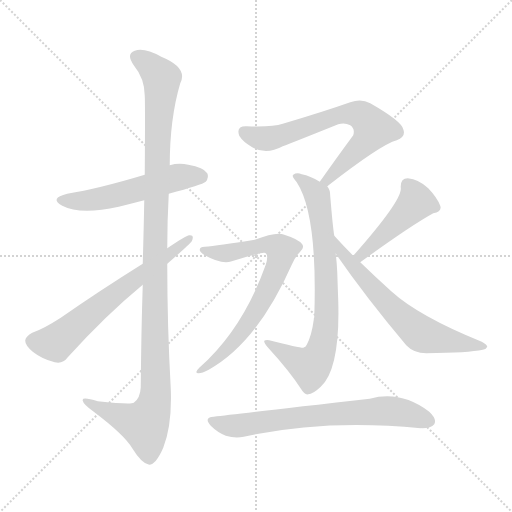
t = 0.00 s
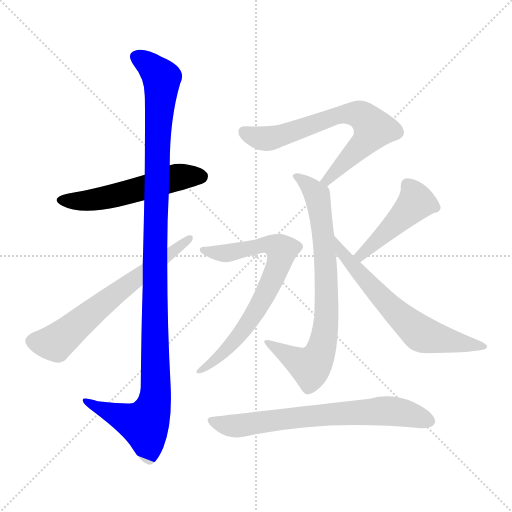
t = 1.54 s
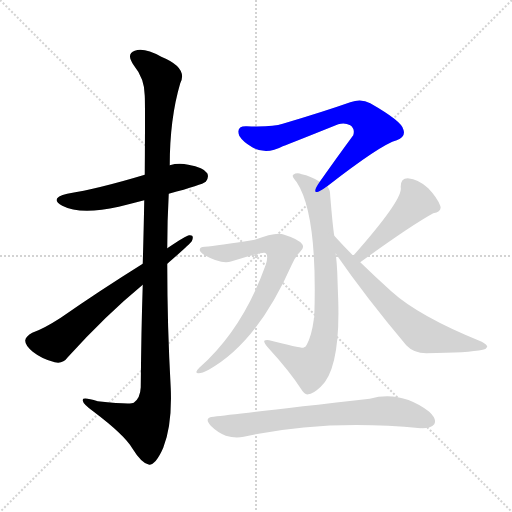
t = 3.09 s
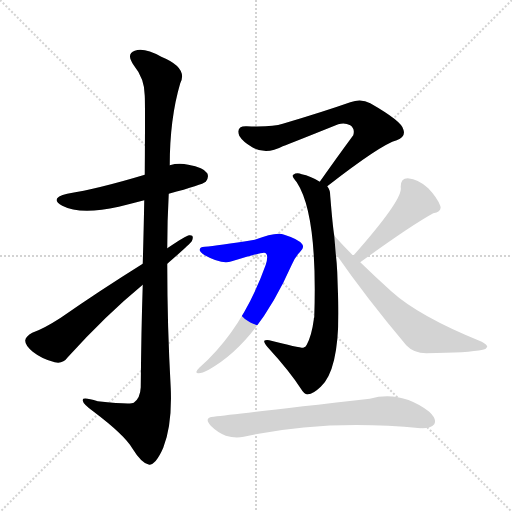
t = 4.63 s
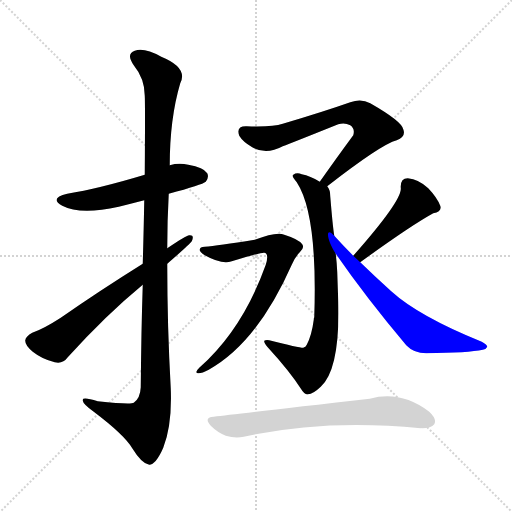
t = 6.17 s
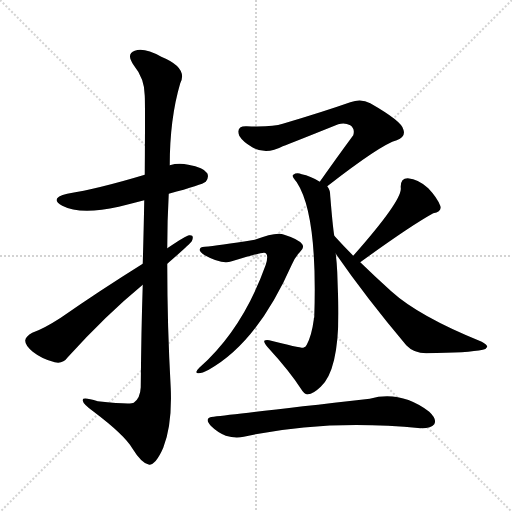
t = 7.71 s

The animated SVG that drew these frames (rendered in a browser with its animation timeline set to each time). Animation: 9 CSS @keyframes rules; one cycle of 7.71 s.

<svg version="1.1" viewBox="0 0 1024 1024" xmlns="http://www.w3.org/2000/svg">
  <g stroke="lightgray" stroke-dasharray="1,1" stroke-width="1" transform="scale(4, 4)">
    <line x1="0" y1="0" x2="256" y2="256"></line>
    <line x1="256" y1="0" x2="0" y2="256"></line>
    <line x1="128" y1="0" x2="128" y2="256"></line>
    <line x1="0" y1="128" x2="256" y2="128"></line>
  </g>
<g transform="scale(1, -1) translate(0, -900)">
   <style type="text/css">
    @keyframes keyframes0 {
      from {
       stroke: blue;
       stroke-dashoffset: 538;
       stroke-width: 128;
       }
       64% {
       animation-timing-function: step-end;
       stroke: blue;
       stroke-dashoffset: 0;
       stroke-width: 128;
       }
       to {
       stroke: black;
       stroke-width: 1024;
       }
       }
       #make-me-a-hanzi-animation-0 {
         animation: keyframes0 0.687826s both;
         animation-delay: 0.000000s;
         animation-timing-function: linear;
       }
    @keyframes keyframes1 {
      from {
       stroke: blue;
       stroke-dashoffset: 1142;
       stroke-width: 128;
       }
       79% {
       animation-timing-function: step-end;
       stroke: blue;
       stroke-dashoffset: 0;
       stroke-width: 128;
       }
       to {
       stroke: black;
       stroke-width: 1024;
       }
       }
       #make-me-a-hanzi-animation-1 {
         animation: keyframes1 1.179362s both;
         animation-delay: 0.687826s;
         animation-timing-function: linear;
       }
    @keyframes keyframes2 {
      from {
       stroke: blue;
       stroke-dashoffset: 643;
       stroke-width: 128;
       }
       68% {
       animation-timing-function: step-end;
       stroke: blue;
       stroke-dashoffset: 0;
       stroke-width: 128;
       }
       to {
       stroke: black;
       stroke-width: 1024;
       }
       }
       #make-me-a-hanzi-animation-2 {
         animation: keyframes2 0.773275s both;
         animation-delay: 1.867188s;
         animation-timing-function: linear;
       }
    @keyframes keyframes3 {
      from {
       stroke: blue;
       stroke-dashoffset: 682;
       stroke-width: 128;
       }
       69% {
       animation-timing-function: step-end;
       stroke: blue;
       stroke-dashoffset: 0;
       stroke-width: 128;
       }
       to {
       stroke: black;
       stroke-width: 1024;
       }
       }
       #make-me-a-hanzi-animation-3 {
         animation: keyframes3 0.805013s both;
         animation-delay: 2.640462s;
         animation-timing-function: linear;
       }
    @keyframes keyframes4 {
      from {
       stroke: blue;
       stroke-dashoffset: 762;
       stroke-width: 128;
       }
       71% {
       animation-timing-function: step-end;
       stroke: blue;
       stroke-dashoffset: 0;
       stroke-width: 128;
       }
       to {
       stroke: black;
       stroke-width: 1024;
       }
       }
       #make-me-a-hanzi-animation-4 {
         animation: keyframes4 0.870117s both;
         animation-delay: 3.445475s;
         animation-timing-function: linear;
       }
    @keyframes keyframes5 {
      from {
       stroke: blue;
       stroke-dashoffset: 715;
       stroke-width: 128;
       }
       70% {
       animation-timing-function: step-end;
       stroke: blue;
       stroke-dashoffset: 0;
       stroke-width: 128;
       }
       to {
       stroke: black;
       stroke-width: 1024;
       }
       }
       #make-me-a-hanzi-animation-5 {
         animation: keyframes5 0.831868s both;
         animation-delay: 4.315592s;
         animation-timing-function: linear;
       }
    @keyframes keyframes6 {
      from {
       stroke: blue;
       stroke-dashoffset: 449;
       stroke-width: 128;
       }
       59% {
       animation-timing-function: step-end;
       stroke: blue;
       stroke-dashoffset: 0;
       stroke-width: 128;
       }
       to {
       stroke: black;
       stroke-width: 1024;
       }
       }
       #make-me-a-hanzi-animation-6 {
         animation: keyframes6 0.615397s both;
         animation-delay: 5.147461s;
         animation-timing-function: linear;
       }
    @keyframes keyframes7 {
      from {
       stroke: blue;
       stroke-dashoffset: 640;
       stroke-width: 128;
       }
       68% {
       animation-timing-function: step-end;
       stroke: blue;
       stroke-dashoffset: 0;
       stroke-width: 128;
       }
       to {
       stroke: black;
       stroke-width: 1024;
       }
       }
       #make-me-a-hanzi-animation-7 {
         animation: keyframes7 0.770833s both;
         animation-delay: 5.762858s;
         animation-timing-function: linear;
       }
    @keyframes keyframes8 {
      from {
       stroke: blue;
       stroke-dashoffset: 695;
       stroke-width: 128;
       }
       69% {
       animation-timing-function: step-end;
       stroke: blue;
       stroke-dashoffset: 0;
       stroke-width: 128;
       }
       to {
       stroke: black;
       stroke-width: 1024;
       }
       }
       #make-me-a-hanzi-animation-8 {
         animation: keyframes8 0.815592s both;
         animation-delay: 6.533691s;
         animation-timing-function: linear;
       }
</style>
<path d="M 337.5 512.5 Q 404.5 530.5 411.5 536.5 Q 418.5 545.5 414.5 553.5 Q 407.5 565.5 376.5 570.5 Q 357.5 574.5 339.5 569.5 L 289.5 550.5 Q 196.5 522.5 134.5 512.5 Q 97.5 503.5 124.5 488.5 Q 160.5 469.5 237.5 486.5 Q 261.5 492.5 288.5 499.5 L 337.5 512.5 Z" fill="lightgray"></path> 
<path d="M 285.5 330.5 Q 282.5 240.5 281.5 125.5 Q 280.5 103.5 267.5 94.5 Q 261.5 90.5 195.5 97.5 Q 162.5 107.5 165.5 98.5 Q 166.5 91.5 187.5 76.5 Q 248.5 30.5 264.5 3.5 Q 283.5 -27.5 298.5 -29.5 Q 311.5 -29.5 326.5 4.5 Q 344.5 50.5 341.5 123.5 Q 334.5 247.5 334.5 372.5 L 334.5 403.5 Q 334.5 458.5 337.5 512.5 L 339.5 569.5 Q 339.5 662.5 360.5 733.5 Q 376.5 764.5 322.5 786.5 Q 288.5 805.5 269.5 798.5 Q 251.5 792.5 267.5 769.5 Q 289.5 742.5 289.5 708.5 Q 290.5 692.5 289.5 550.5 L 288.5 499.5 Q 287.5 444.5 285.5 372.5 L 285.5 330.5 Z" fill="lightgray"></path> 
<path d="M 285.5 372.5 Q 197.5 317.5 121.5 264.5 Q 87.5 242.5 64.5 234.5 Q 51.5 227.5 50.5 219.5 Q 49.5 209.5 65.5 196.5 Q 84.5 181.5 109.5 175.5 Q 125.5 171.5 135.5 185.5 Q 211.5 269.5 285.5 330.5 L 334.5 372.5 Q 379.5 411.5 383.5 417.5 Q 389.5 430.5 378.5 429.5 Q 371.5 428.5 334.5 403.5 L 285.5 372.5 Z" fill="lightgray"></path> 
<path d="M 654.5 527.5 Q 762.5 611.5 793.5 619.5 Q 812.5 626.5 806.5 641.5 Q 803.5 657.5 740.5 693.5 Q 722.5 703.5 700.5 695.5 Q 646.5 676.5 565.5 652.5 Q 544.5 645.5 493.5 647.5 Q 471.5 648.5 478.5 628.5 Q 485.5 616.5 504.5 605.5 Q 532.5 589.5 565.5 607.5 Q 584.5 614.5 676.5 651.5 Q 689.5 655.5 700.5 649.5 Q 710.5 642.5 706.5 629.5 Q 675.5 587.5 639.5 536.5 C 622.5 512.5 630.5 509.5 654.5 527.5 Z" fill="lightgray"></path> 
<path d="M 668.5 428.5 Q 665.5 446.5 660.5 507.5 Q 660.5 520.5 654.5 527.5 L 639.5 536.5 Q 620.5 548.5 603.5 551.5 Q 593.5 555.5 586.5 550.5 Q 582.5 547.5 593.5 535.5 Q 635.5 471.5 628.5 265.5 Q 627.5 264.5 627.5 260.5 Q 623.5 229.5 613.5 210.5 Q 612.5 206.5 606.5 204.5 Q 597.5 204.5 538.5 219.5 Q 531.5 220.5 528.5 218.5 Q 527.5 214.5 534.5 206.5 Q 579.5 157.5 602.5 121.5 Q 609.5 109.5 616.5 111.5 Q 625.5 111.5 641.5 126.5 Q 680.5 162.5 676.5 298.5 Q 675.5 323.5 674.5 355.5 Q 673.5 376.5 671.5 392.5 L 668.5 428.5 Z" fill="lightgray"></path> 
<path d="M 409.5 406.5 Q 399.5 406.5 399.5 400.5 Q 398.5 396.5 409.5 389.5 Q 443.5 370.5 463.5 377.5 Q 521.5 395.5 528.5 394.5 Q 538.5 393.5 531.5 370.5 Q 485.5 241.5 398.5 164.5 Q 388.5 154.5 395.5 153.5 Q 402.5 152.5 417.5 160.5 Q 514.5 214.5 583.5 370.5 Q 590.5 386.5 599.5 395.5 Q 609.5 404.5 604.5 411.5 Q 597.5 421.5 568.5 430.5 Q 553.5 437.5 509.5 420.5 Q 434.5 408.5 409.5 406.5 Z" fill="lightgray"></path> 
<path d="M 720.5 375.5 Q 819.5 447.5 866.5 473.5 Q 884.5 477.5 880.5 488.5 Q 874.5 504.5 856.5 523.5 Q 837.5 541.5 815.5 543.5 Q 800.5 543.5 801.5 524.5 Q 805.5 500.5 706.5 388.5 C 686.5 365.5 696.5 357.5 720.5 375.5 Z" fill="lightgray"></path> 
<path d="M 706.5 388.5 Q 687.5 407.5 668.5 428.5 C 648.5 450.5 654.5 417.5 671.5 392.5 Q 732.5 304.5 812.5 209.5 Q 827.5 193.5 852.5 193.5 Q 937.5 194.5 965.5 200.5 Q 972.5 201.5 974.5 206.5 Q 974.5 210.5 963.5 216.5 Q 837.5 267.5 782.5 317.5 Q 752.5 344.5 720.5 375.5 L 706.5 388.5 Z" fill="lightgray"></path> 
<path d="M 427.5 66.5 Q 406.5 65.5 421.5 48.5 Q 434.5 35.5 451.5 28.5 Q 470.5 22.5 487.5 26.5 Q 649.5 62.5 841.5 43.5 Q 841.5 44.5 843.5 43.5 Q 862.5 43.5 868.5 51.5 Q 874.5 61.5 858.5 76.5 Q 801.5 119.5 739.5 102.5 Q 475.5 72.5 427.5 66.5 Z" fill="lightgray"></path> 
      <clipPath id="make-me-a-hanzi-clip-0">
      <path d="M 337.5 512.5 Q 404.5 530.5 411.5 536.5 Q 418.5 545.5 414.5 553.5 Q 407.5 565.5 376.5 570.5 Q 357.5 574.5 339.5 569.5 L 289.5 550.5 Q 196.5 522.5 134.5 512.5 Q 97.5 503.5 124.5 488.5 Q 160.5 469.5 237.5 486.5 Q 261.5 492.5 288.5 499.5 L 337.5 512.5 Z" fill="lightgray"></path>
      </clipPath>
      <path clip-path="url(#make-me-a-hanzi-clip-0)" d="M 126.5 501.5 L 191.5 500.5 L 350.5 544.5 L 402.5 546.5 " fill="none" id="make-me-a-hanzi-animation-0" stroke-dasharray="410 820" stroke-linecap="round"></path>

      <clipPath id="make-me-a-hanzi-clip-1">
      <path d="M 285.5 330.5 Q 282.5 240.5 281.5 125.5 Q 280.5 103.5 267.5 94.5 Q 261.5 90.5 195.5 97.5 Q 162.5 107.5 165.5 98.5 Q 166.5 91.5 187.5 76.5 Q 248.5 30.5 264.5 3.5 Q 283.5 -27.5 298.5 -29.5 Q 311.5 -29.5 326.5 4.5 Q 344.5 50.5 341.5 123.5 Q 334.5 247.5 334.5 372.5 L 334.5 403.5 Q 334.5 458.5 337.5 512.5 L 339.5 569.5 Q 339.5 662.5 360.5 733.5 Q 376.5 764.5 322.5 786.5 Q 288.5 805.5 269.5 798.5 Q 251.5 792.5 267.5 769.5 Q 289.5 742.5 289.5 708.5 Q 290.5 692.5 289.5 550.5 L 288.5 499.5 Q 287.5 444.5 285.5 372.5 L 285.5 330.5 Z" fill="lightgray"></path>
      </clipPath>
      <path clip-path="url(#make-me-a-hanzi-clip-1)" d="M 275.5 783.5 L 292.5 775.5 L 323.5 743.5 L 313.5 589.5 L 309.5 97.5 L 289.5 51.5 L 171.5 96.5 " fill="none" id="make-me-a-hanzi-animation-1" stroke-dasharray="1014 2028" stroke-linecap="round"></path>

      <clipPath id="make-me-a-hanzi-clip-2">
      <path d="M 285.5 372.5 Q 197.5 317.5 121.5 264.5 Q 87.5 242.5 64.5 234.5 Q 51.5 227.5 50.5 219.5 Q 49.5 209.5 65.5 196.5 Q 84.5 181.5 109.5 175.5 Q 125.5 171.5 135.5 185.5 Q 211.5 269.5 285.5 330.5 L 334.5 372.5 Q 379.5 411.5 383.5 417.5 Q 389.5 430.5 378.5 429.5 Q 371.5 428.5 334.5 403.5 L 285.5 372.5 Z" fill="lightgray"></path>
      </clipPath>
      <path clip-path="url(#make-me-a-hanzi-clip-2)" d="M 63.5 217.5 L 111.5 214.5 L 225.5 308.5 L 378.5 422.5 " fill="none" id="make-me-a-hanzi-animation-2" stroke-dasharray="515 1030" stroke-linecap="round"></path>

      <clipPath id="make-me-a-hanzi-clip-3">
      <path d="M 654.5 527.5 Q 762.5 611.5 793.5 619.5 Q 812.5 626.5 806.5 641.5 Q 803.5 657.5 740.5 693.5 Q 722.5 703.5 700.5 695.5 Q 646.5 676.5 565.5 652.5 Q 544.5 645.5 493.5 647.5 Q 471.5 648.5 478.5 628.5 Q 485.5 616.5 504.5 605.5 Q 532.5 589.5 565.5 607.5 Q 584.5 614.5 676.5 651.5 Q 689.5 655.5 700.5 649.5 Q 710.5 642.5 706.5 629.5 Q 675.5 587.5 639.5 536.5 C 622.5 512.5 630.5 509.5 654.5 527.5 Z" fill="lightgray"></path>
      </clipPath>
      <path clip-path="url(#make-me-a-hanzi-clip-3)" d="M 488.5 635.5 L 528.5 622.5 L 548.5 624.5 L 673.5 669.5 L 723.5 668.5 L 746.5 640.5 L 738.5 626.5 L 656.5 539.5 L 647.5 540.5 " fill="none" id="make-me-a-hanzi-animation-3" stroke-dasharray="554 1108" stroke-linecap="round"></path>

      <clipPath id="make-me-a-hanzi-clip-4">
      <path d="M 668.5 428.5 Q 665.5 446.5 660.5 507.5 Q 660.5 520.5 654.5 527.5 L 639.5 536.5 Q 620.5 548.5 603.5 551.5 Q 593.5 555.5 586.5 550.5 Q 582.5 547.5 593.5 535.5 Q 635.5 471.5 628.5 265.5 Q 627.5 264.5 627.5 260.5 Q 623.5 229.5 613.5 210.5 Q 612.5 206.5 606.5 204.5 Q 597.5 204.5 538.5 219.5 Q 531.5 220.5 528.5 218.5 Q 527.5 214.5 534.5 206.5 Q 579.5 157.5 602.5 121.5 Q 609.5 109.5 616.5 111.5 Q 625.5 111.5 641.5 126.5 Q 680.5 162.5 676.5 298.5 Q 675.5 323.5 674.5 355.5 Q 673.5 376.5 671.5 392.5 L 668.5 428.5 Z" fill="lightgray"></path>
      </clipPath>
      <path clip-path="url(#make-me-a-hanzi-clip-4)" d="M 591.5 547.5 L 623.5 522.5 L 638.5 494.5 L 652.5 347.5 L 648.5 224.5 L 639.5 193.5 L 620.5 166.5 L 534.5 213.5 " fill="none" id="make-me-a-hanzi-animation-4" stroke-dasharray="634 1268" stroke-linecap="round"></path>

      <clipPath id="make-me-a-hanzi-clip-5">
      <path d="M 409.5 406.5 Q 399.5 406.5 399.5 400.5 Q 398.5 396.5 409.5 389.5 Q 443.5 370.5 463.5 377.5 Q 521.5 395.5 528.5 394.5 Q 538.5 393.5 531.5 370.5 Q 485.5 241.5 398.5 164.5 Q 388.5 154.5 395.5 153.5 Q 402.5 152.5 417.5 160.5 Q 514.5 214.5 583.5 370.5 Q 590.5 386.5 599.5 395.5 Q 609.5 404.5 604.5 411.5 Q 597.5 421.5 568.5 430.5 Q 553.5 437.5 509.5 420.5 Q 434.5 408.5 409.5 406.5 Z" fill="lightgray"></path>
      </clipPath>
      <path clip-path="url(#make-me-a-hanzi-clip-5)" d="M 407.5 398.5 L 455.5 393.5 L 524.5 411.5 L 542.5 410.5 L 563.5 399.5 L 550.5 353.5 L 511.5 276.5 L 458.5 206.5 L 399.5 158.5 " fill="none" id="make-me-a-hanzi-animation-5" stroke-dasharray="587 1174" stroke-linecap="round"></path>

      <clipPath id="make-me-a-hanzi-clip-6">
      <path d="M 720.5 375.5 Q 819.5 447.5 866.5 473.5 Q 884.5 477.5 880.5 488.5 Q 874.5 504.5 856.5 523.5 Q 837.5 541.5 815.5 543.5 Q 800.5 543.5 801.5 524.5 Q 805.5 500.5 706.5 388.5 C 686.5 365.5 696.5 357.5 720.5 375.5 Z" fill="lightgray"></path>
      </clipPath>
      <path clip-path="url(#make-me-a-hanzi-clip-6)" d="M 815.5 529.5 L 826.5 515.5 L 830.5 494.5 L 723.5 393.5 L 725.5 387.5 " fill="none" id="make-me-a-hanzi-animation-6" stroke-dasharray="321 642" stroke-linecap="round"></path>

      <clipPath id="make-me-a-hanzi-clip-7">
      <path d="M 706.5 388.5 Q 687.5 407.5 668.5 428.5 C 648.5 450.5 654.5 417.5 671.5 392.5 Q 732.5 304.5 812.5 209.5 Q 827.5 193.5 852.5 193.5 Q 937.5 194.5 965.5 200.5 Q 972.5 201.5 974.5 206.5 Q 974.5 210.5 963.5 216.5 Q 837.5 267.5 782.5 317.5 Q 752.5 344.5 720.5 375.5 L 706.5 388.5 Z" fill="lightgray"></path>
      </clipPath>
      <path clip-path="url(#make-me-a-hanzi-clip-7)" d="M 672.5 422.5 L 693.5 381.5 L 763.5 303.5 L 837.5 235.5 L 898.5 217.5 L 966.5 208.5 " fill="none" id="make-me-a-hanzi-animation-7" stroke-dasharray="512 1024" stroke-linecap="round"></path>

      <clipPath id="make-me-a-hanzi-clip-8">
      <path d="M 427.5 66.5 Q 406.5 65.5 421.5 48.5 Q 434.5 35.5 451.5 28.5 Q 470.5 22.5 487.5 26.5 Q 649.5 62.5 841.5 43.5 Q 841.5 44.5 843.5 43.5 Q 862.5 43.5 868.5 51.5 Q 874.5 61.5 858.5 76.5 Q 801.5 119.5 739.5 102.5 Q 475.5 72.5 427.5 66.5 Z" fill="lightgray"></path>
      </clipPath>
      <path clip-path="url(#make-me-a-hanzi-clip-8)" d="M 424.5 57.5 L 478.5 48.5 L 634.5 70.5 L 765.5 78.5 L 812.5 73.5 L 857.5 57.5 " fill="none" id="make-me-a-hanzi-animation-8" stroke-dasharray="567 1134" stroke-linecap="round"></path>

</g>
</svg>
